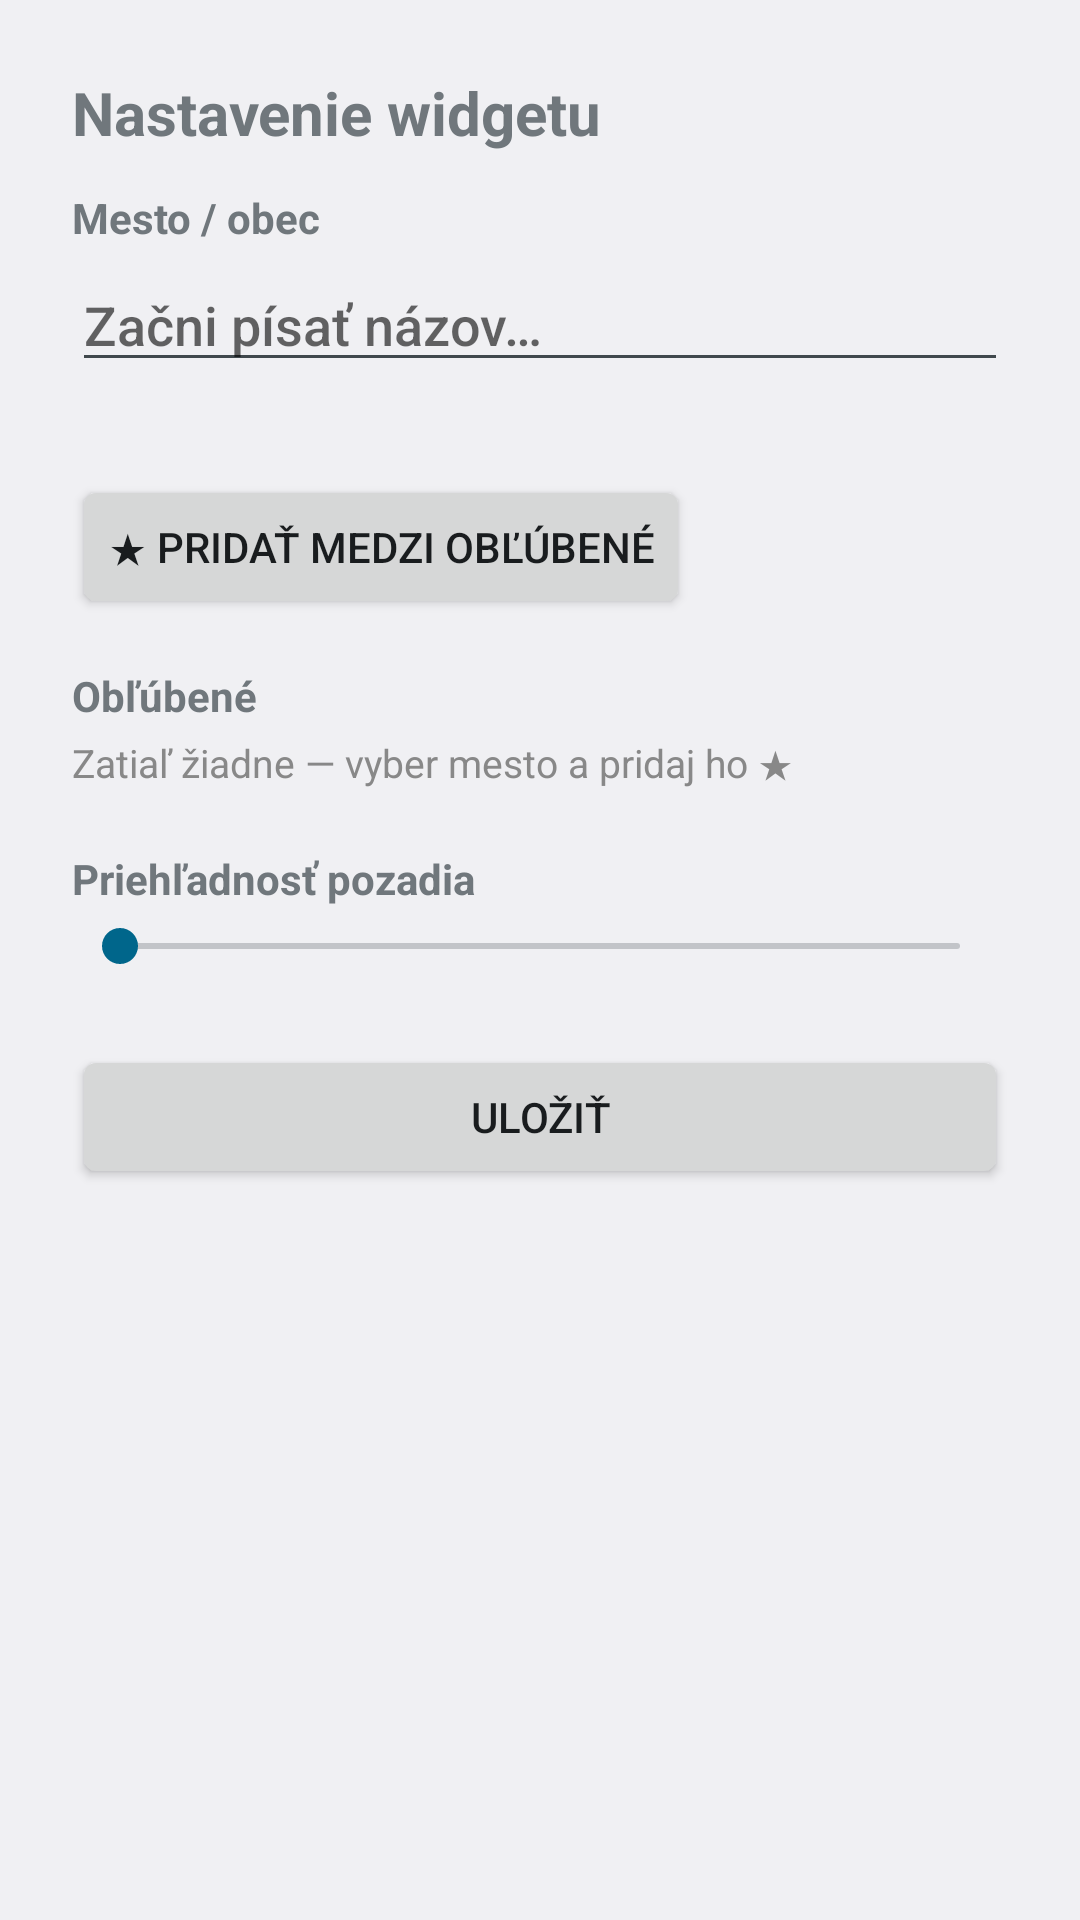

Produce the Android XML layout that renders to this screen, including the resource entries it uses.
<!-- AndroidManifest.xml: application theme Theme.MeteoDuoWidget -->
<!-- res/layout/activity_config.xml -->
<?xml version="1.0" encoding="utf-8"?>
<ScrollView xmlns:android="http://schemas.android.com/apk/res/android"
    android:layout_width="match_parent"
    android:layout_height="match_parent">

    <LinearLayout
        android:layout_width="match_parent"
        android:layout_height="wrap_content"
        android:orientation="vertical"
        android:padding="24dp">

        <TextView
            android:layout_width="wrap_content"
            android:layout_height="wrap_content"
            android:text="@string/config_title"
            android:textSize="20sp"
            android:textStyle="bold"
            android:layout_marginBottom="12dp" />

        <TextView
            android:layout_width="wrap_content"
            android:layout_height="wrap_content"
            android:text="@string/config_search_label"
            android:textStyle="bold"
            android:layout_marginBottom="4dp" />

        <AutoCompleteTextView
            android:id="@+id/cfg_search"
            android:layout_width="match_parent"
            android:layout_height="wrap_content"
            android:hint="@string/config_search_hint"
            android:completionThreshold="1"
            android:inputType="text"
            android:importantForAutofill="no" />

        <TextView
            android:id="@+id/cfg_selected"
            android:layout_width="match_parent"
            android:layout_height="wrap_content"
            android:layout_marginTop="8dp"
            android:textStyle="bold"
            android:text="" />

        <Button
            android:id="@+id/cfg_addfav"
            android:layout_width="wrap_content"
            android:layout_height="wrap_content"
            android:layout_marginTop="4dp"
            android:text="@string/config_add_fav" />

        <TextView
            android:layout_width="wrap_content"
            android:layout_height="wrap_content"
            android:text="@string/config_favs_label"
            android:textStyle="bold"
            android:layout_marginTop="16dp"
            android:layout_marginBottom="4dp" />

        <HorizontalScrollView
            android:layout_width="match_parent"
            android:layout_height="wrap_content"
            android:scrollbars="none">

            <LinearLayout
                android:id="@+id/cfg_favs"
                android:layout_width="wrap_content"
                android:layout_height="wrap_content"
                android:orientation="horizontal" />
        </HorizontalScrollView>

        <TextView
            android:id="@+id/cfg_favs_empty"
            android:layout_width="wrap_content"
            android:layout_height="wrap_content"
            android:text="@string/config_favs_empty"
            android:textColor="#888888"
            android:textSize="13sp" />

        <TextView
            android:id="@+id/cfg_alpha_label"
            android:layout_width="wrap_content"
            android:layout_height="wrap_content"
            android:text="@string/config_alpha_label"
            android:textStyle="bold"
            android:layout_marginTop="20dp"
            android:layout_marginBottom="4dp" />

        <SeekBar
            android:id="@+id/cfg_alpha"
            android:layout_width="match_parent"
            android:layout_height="wrap_content"
            android:max="100" />

        <Button
            android:id="@+id/cfg_save"
            android:layout_width="match_parent"
            android:layout_height="wrap_content"
            android:layout_marginTop="24dp"
            android:text="@string/config_save" />
    </LinearLayout>
</ScrollView>
<!-- resources referenced by this layout -->
<resources>
  <string name="config_add_fav">★ Pridať medzi obľúbené</string>
  <string name="config_alpha_label">Priehľadnosť pozadia</string>
  <string name="config_favs_empty">Zatiaľ žiadne — vyber mesto a pridaj ho ★</string>
  <string name="config_favs_label">Obľúbené</string>
  <string name="config_save">Uložiť</string>
  <string name="config_search_hint">Začni písať názov…</string>
  <string name="config_search_label">Mesto / obec</string>
  <string name="config_title">Nastavenie widgetu</string>
  <style name="Theme.MeteoDuoWidget" parent="@android:style/Theme.DeviceDefault.Light" />
</resources>
